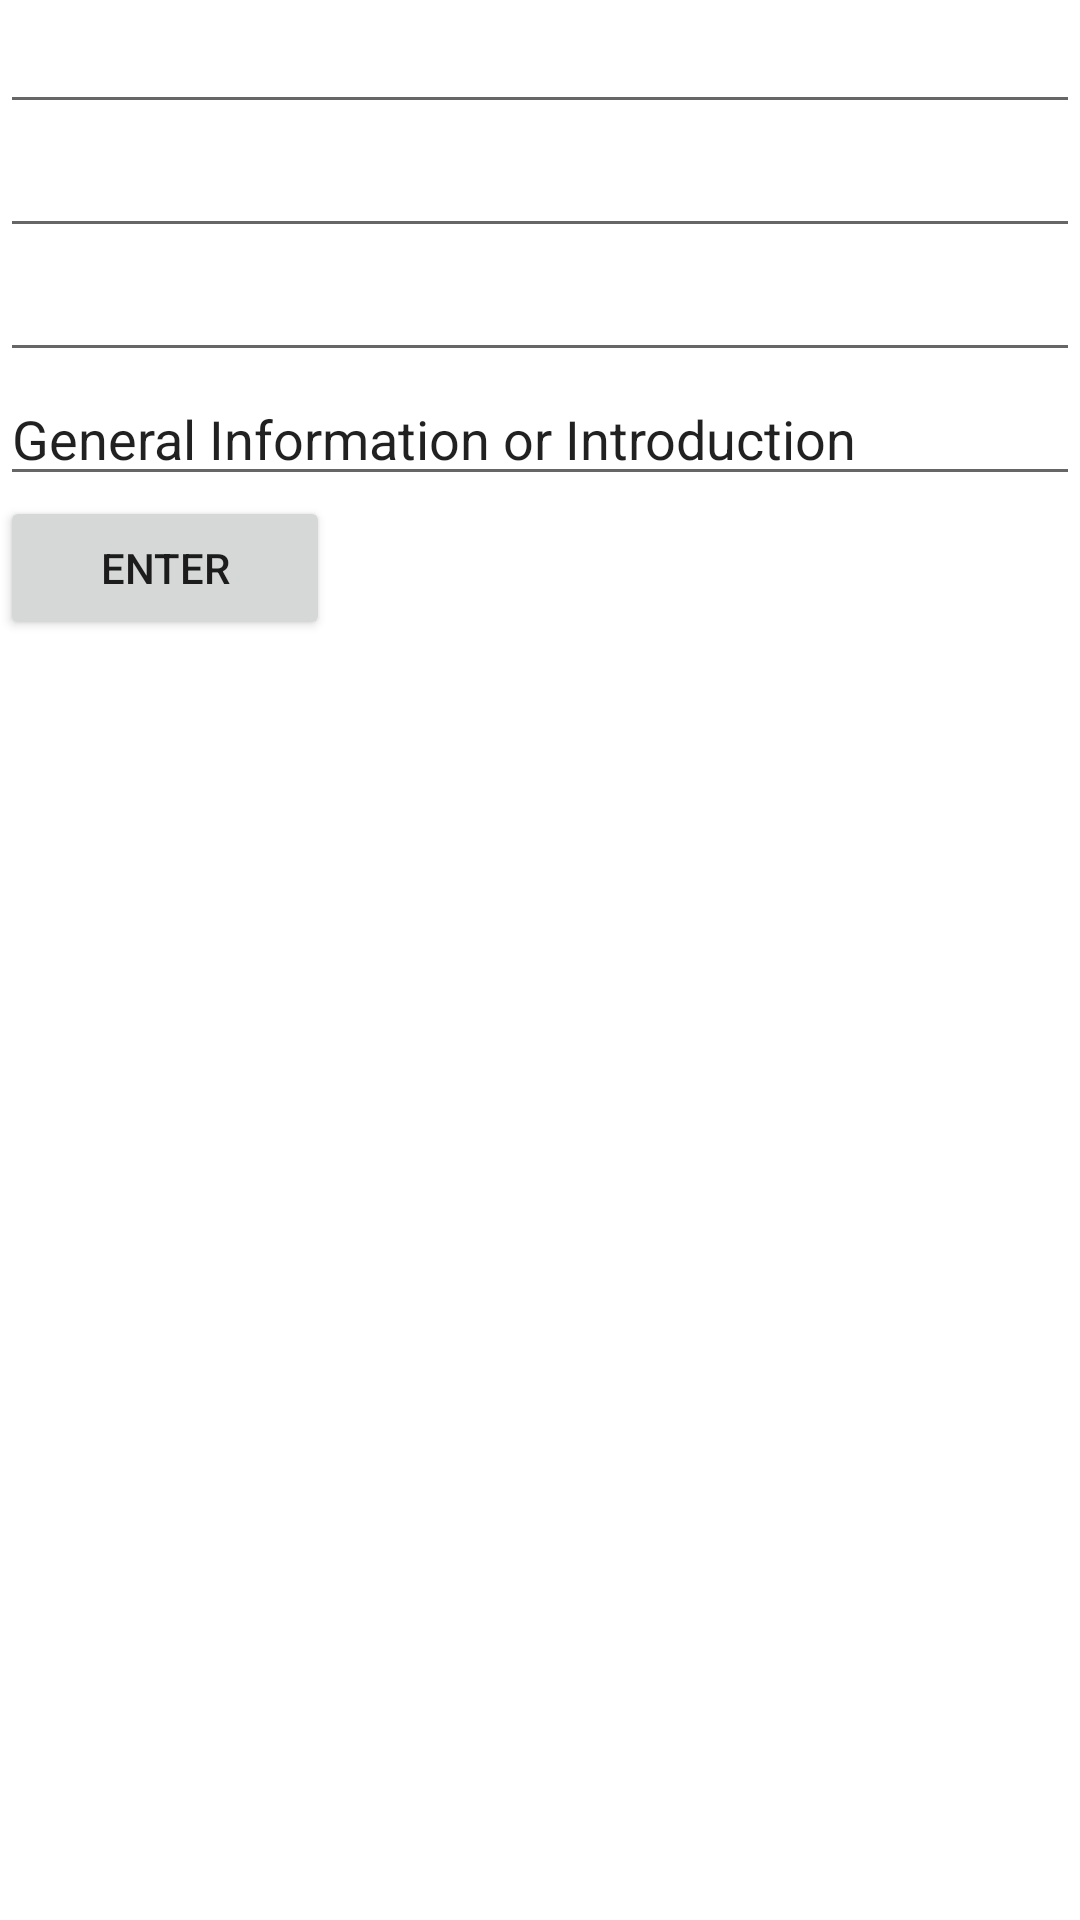

Here is an Android app screen rendered from its layout file. Give the layout XML and the strings, colors and styles it references.
<!-- AndroidManifest.xml: application theme Theme.VolunTEEN -->
<!-- res/layout/application.xml -->
<?xml version="1.0" encoding="utf-8"?>
<LinearLayout xmlns:android="http://schemas.android.com/apk/res/android"
    android:orientation="vertical"
    android:layout_width="match_parent"
    android:layout_height="match_parent">

    <EditText
        android:id="@+id/editTextTextEmailAddress2"
        android:layout_width="match_parent"
        android:layout_height="wrap_content"
        android:ems="10"
        android:inputType="textEmailAddress" />

    <EditText
        android:id="@+id/editTextPhone"
        android:layout_width="match_parent"
        android:layout_height="wrap_content"
        android:ems="10"
        android:inputType="phone" />

    <EditText
        android:id="@+id/editTextTextPostalAddress3"
        android:layout_width="match_parent"
        android:layout_height="wrap_content"
        android:ems="10"
        android:inputType="textPostalAddress" />

    <EditText
        android:id="@+id/editTextTextPersonName"
        android:layout_width="match_parent"
        android:layout_height="wrap_content"
        android:ems="10"
        android:inputType="textPersonName"
        android:text="General Information or Introduction" />

    <Button
        android:id="@+id/button3"
        android:layout_width="match_parent"
        android:layout_height="wrap_content"
        android:layout_gravity="bottom"
        android:layout_marginRight="250dp"
        android:text="Enter" />

</LinearLayout>
<!-- resources referenced by this layout -->
<resources>
  <style name="Theme.VolunTEEN" parent="Theme.MaterialComponents.DayNight.DarkActionBar">
          
          <item name="colorPrimary">@color/purple_500</item>
          <item name="colorPrimaryVariant">@color/purple_700</item>
          <item name="colorOnPrimary">@color/white</item>
          
          <item name="colorSecondary">@color/teal_200</item>
          <item name="colorSecondaryVariant">@color/teal_700</item>
          <item name="colorOnSecondary">@color/black</item>
          
          <item name="android:statusBarColor" tools:targetApi="l">?attr/colorPrimaryVariant</item>
          
      </style>
  <color name="purple_500">#610CDC</color>
  <color name="purple_700">#FF3700B3</color>
  <color name="white">#FFFFFFFF</color>
  <color name="teal_200">#FF03DAC5</color>
  <color name="teal_700">#FF018786</color>
  <color name="black">#FF000000</color>
</resources>
